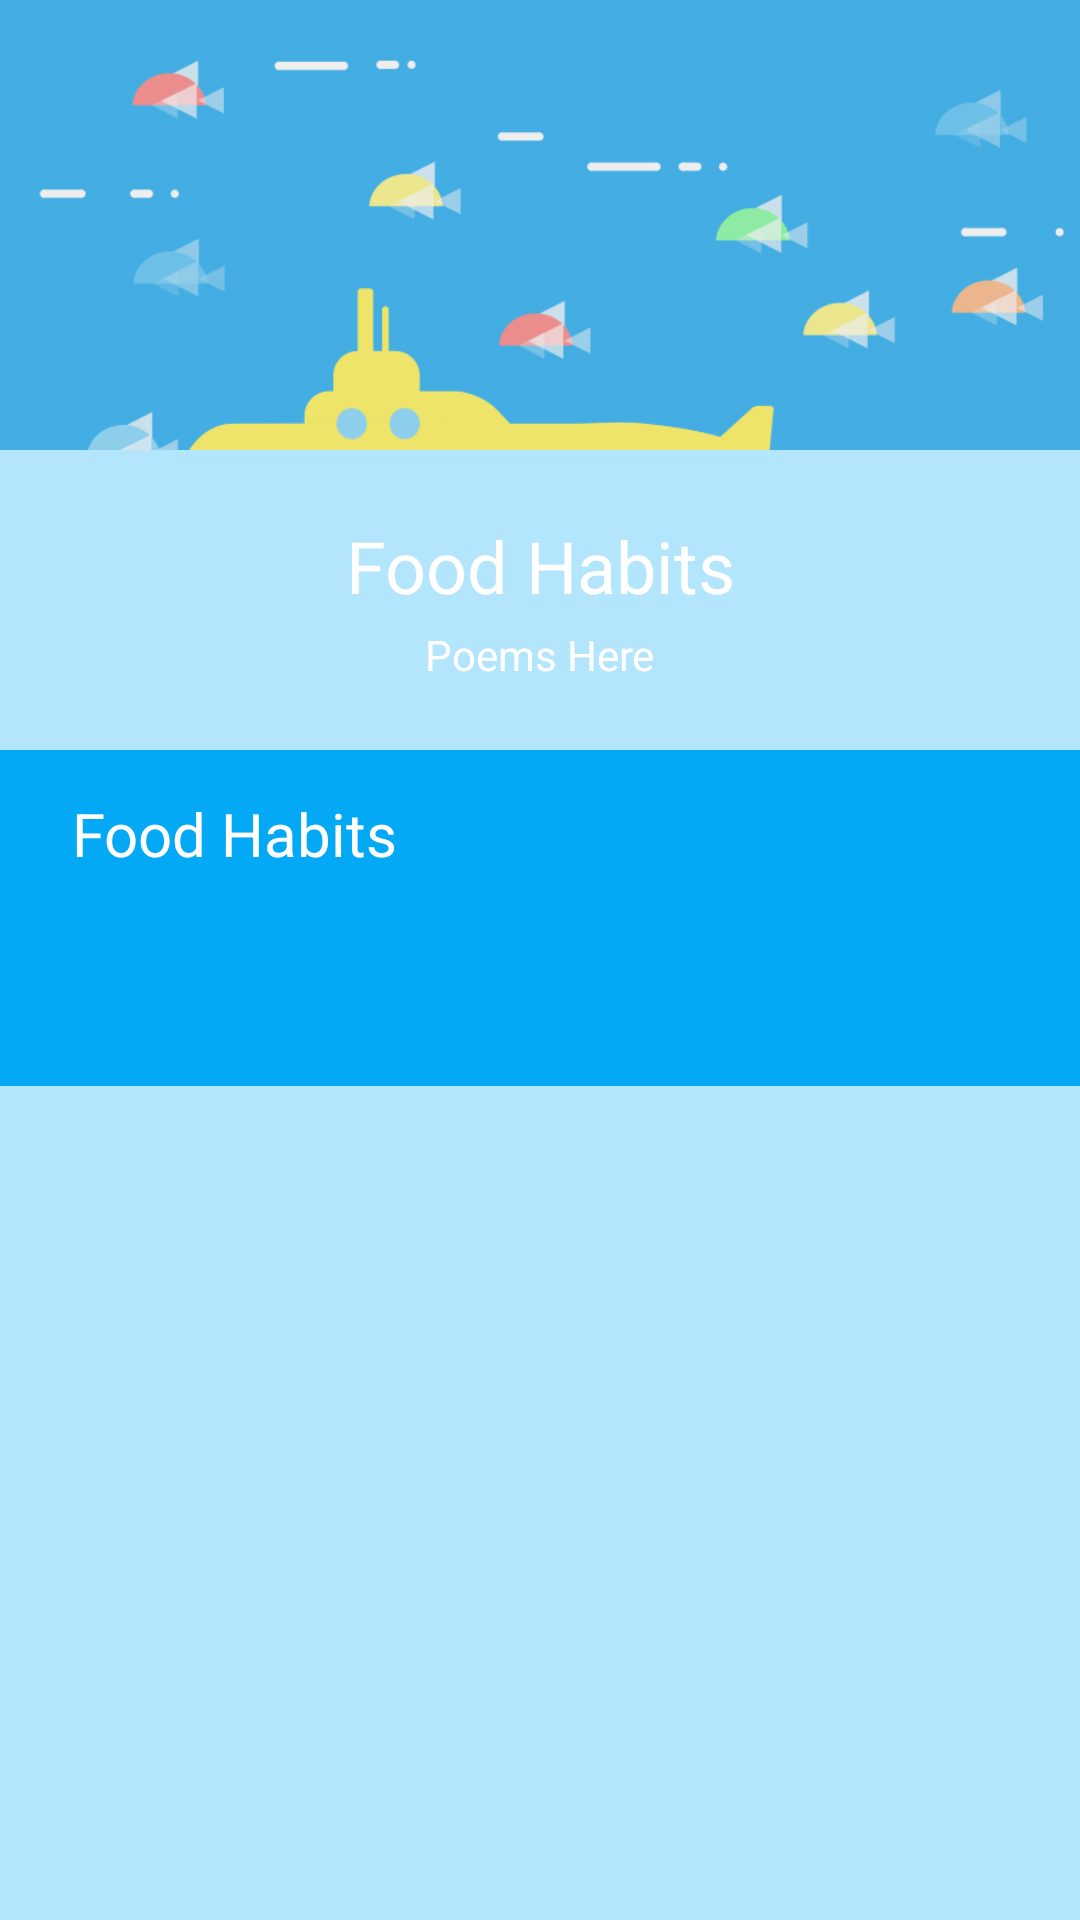

Write the Android layout XML for this screen, with the resource values it uses.
<!-- AndroidManifest.xml: application theme AppTheme -->
<!-- res/layout/activity_fridge.xml -->
<android.support.design.widget.CoordinatorLayout
    xmlns:android="http://schemas.android.com/apk/res/android"
    xmlns:app="http://schemas.android.com/apk/res-auto"
    xmlns:tools="http://schemas.android.com/tools"
    android:layout_width="match_parent"
    android:layout_height="match_parent"
    tools:ignore="RtlHardcoded">

    <android.support.v4.view.ViewPager
            android:id="@+id/pager"
            android:background="@color/colorPrimaryLight"
            android:layout_height="match_parent"
            android:layout_width="match_parent"
            app:layout_behavior="@string/appbar_scrolling_view_behavior"/>

    <android.support.design.widget.AppBarLayout
        android:id="@+id/main.appbar"
        android:layout_width="match_parent"
        android:layout_height="wrap_content"
        android:theme="@style/ThemeOverlay.AppCompat.Dark.ActionBar">


        <android.support.design.widget.CollapsingToolbarLayout
            android:id="@+id/main.collapsing"
            android:layout_width="match_parent"
            android:layout_height="wrap_content"
            app:layout_scrollFlags="scroll|exitUntilCollapsed|snap" >


            <ImageView
                android:id="@+id/main.imageview.placeholder"
                android:layout_width="match_parent"
                android:layout_height="250dp"
                android:scaleType="centerCrop"
                android:src="@drawable/background"
                android:tint="#11000000"
                app:layout_collapseMode="parallax"
                app:layout_collapseParallaxMultiplier="0.9"/>



            <FrameLayout
                android:id="@+id/main.framelayout.title"
                android:layout_width="match_parent"
                android:layout_height="100dp"
                android:layout_gravity="bottom|center_horizontal"
                android:background="@color/colorPrimaryLight"
                android:orientation="vertical"
                app:layout_collapseMode="parallax"
                app:layout_collapseParallaxMultiplier="0.3">


                <LinearLayout
                    android:id="@+id/main.linearlayout.title"
                    android:layout_width="match_parent"
                    android:layout_height="wrap_content"
                    android:layout_gravity="center"
                    android:orientation="vertical">

                    <TextView
                        android:layout_width="wrap_content"
                        android:layout_height="wrap_content"
                        android:layout_gravity="center_horizontal"
                        android:gravity="bottom|center"
                        android:text="@string/quila_name"
                        android:textColor="@android:color/white"
                        android:textSize="24sp"
                        />

                    <TextView
                        android:layout_width="wrap_content"
                        android:layout_height="wrap_content"
                        android:layout_gravity="center_horizontal"
                        android:layout_marginTop="4dp"
                        android:text="@string/quila_tagline"
                        android:textColor="@android:color/white" />

                </LinearLayout>

            </FrameLayout>


        </android.support.design.widget.CollapsingToolbarLayout>



        <android.support.v7.widget.Toolbar
            android:id="@+id/main.toolbar"
            android:layout_width="match_parent"
            android:layout_height="?attr/actionBarSize"
            android:background="@android:color/transparent"
            app:layout_anchor="@id/main.framelayout.title"
            app:theme="@style/ThemeOverlay.AppCompat.Dark"
            app:title="">

            <LinearLayout
                android:layout_width="wrap_content"
                android:layout_height="match_parent"
                android:orientation="horizontal">



                <TextView
                    android:id="@+id/main.textview.title"
                    android:layout_width="wrap_content"
                    android:layout_height="match_parent"
                    android:layout_marginLeft="8dp"
                    android:gravity="center_vertical"
                    android:text="@string/quila_name2"
                    android:textColor="@android:color/white"
                    android:textSize="20sp" />

            </LinearLayout>
        </android.support.v7.widget.Toolbar>



        <android.support.design.widget.TabLayout
            android:id="@+id/tabs"
            android:layout_width="match_parent"
            android:layout_height="?attr/actionBarSize"
            android:layout_gravity="bottom"
            android:gravity="center"
            app:tabIndicatorColor="@color/colorPrimaryLight"
            app:tabGravity="center"
            app:tabSelectedTextColor="@android:color/white"
            app:tabTextColor="#99ffffff"/>


    </android.support.design.widget.AppBarLayout>


</android.support.design.widget.CoordinatorLayout>
<!-- resources referenced by this layout -->
<resources>
  <color name="colorPrimaryLight">#B3E5FC</color>
  <!-- drawable background: png bitmap (drawable, 47552 bytes) -->
  <string name="quila_name">Food Habits</string>
  <string name="quila_name2">Food Habits</string>
  <string name="quila_tagline">Poems Here</string>
  <style name="AppTheme" parent="Theme.AppCompat.Light.NoActionBar">
          
          <item name="colorPrimary">@color/colorPrimary</item>
          <item name="colorPrimaryDark">@color/colorPrimaryDark</item>
          <item name="colorAccent">@color/colorAccent</item>
  
          <item name="windowActionBar">false</item>
          <item name="android:windowNoTitle">true</item>
  
      </style>
  <color name="colorPrimary">#03A9F4</color>
  <color name="colorPrimaryDark">#0288D1</color>
  <color name="colorAccent">#607D8B</color>
</resources>
